pico-8 play session: no input (idle), after a click and taps of 🅾, ❎, 🅾+❎, 🅾 in the second before t = 0

[t = 1 s] idle ~1s (no d-pad/buttons)
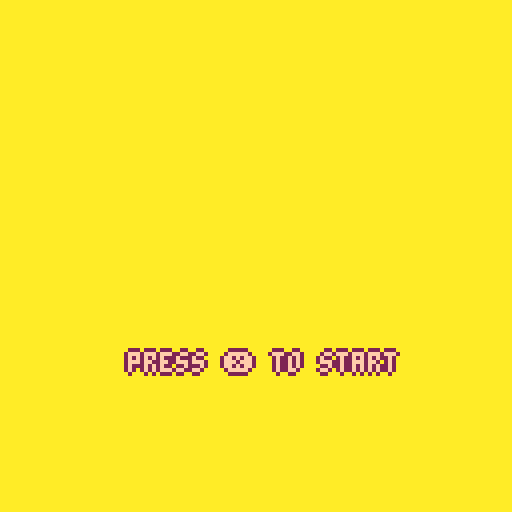

pico-8 cartridge
version 29
__lua__
function brd(f)
 apal(2)
 camera(-1,0) f()
 camera(1,0) f()
 camera(0,-1) f()
 camera(0,1) f()
 pal()
 camera() f()
end

function apal(n)
 for i=0,15 do pal(i,n) end
end


function _draw()
	cls(10)
	
	local s="press ❎ to start"
 function f()
  print(s,64-2*#s,88,15)
 end
 brd(f)

end
__gfx__
00000000000000000000000000000000000000000000000000000000000000000000000000000000000000000000000000000000000000000000000000000000
00000000000000000000000000000000000000000000000000000000000000000000000000000000000000000000000000000000000000000000000000000000
00700700000000000000000000000000000000000000000000000000000000000000000000000000000000000000000000000000000000000000000000000000
00077000000000000000000000000000000000000000000000000000000000000000000000000000000000000000000000000000000000000000000000000000
00077000000000000000000000000000000000000000000000000000000000000000000000000000000000000000000000000000000000000000000000000000
00700700000000000000000000000000000000000000000000000000000000000000000000000000000000000000000000000000000000000000000000000000
